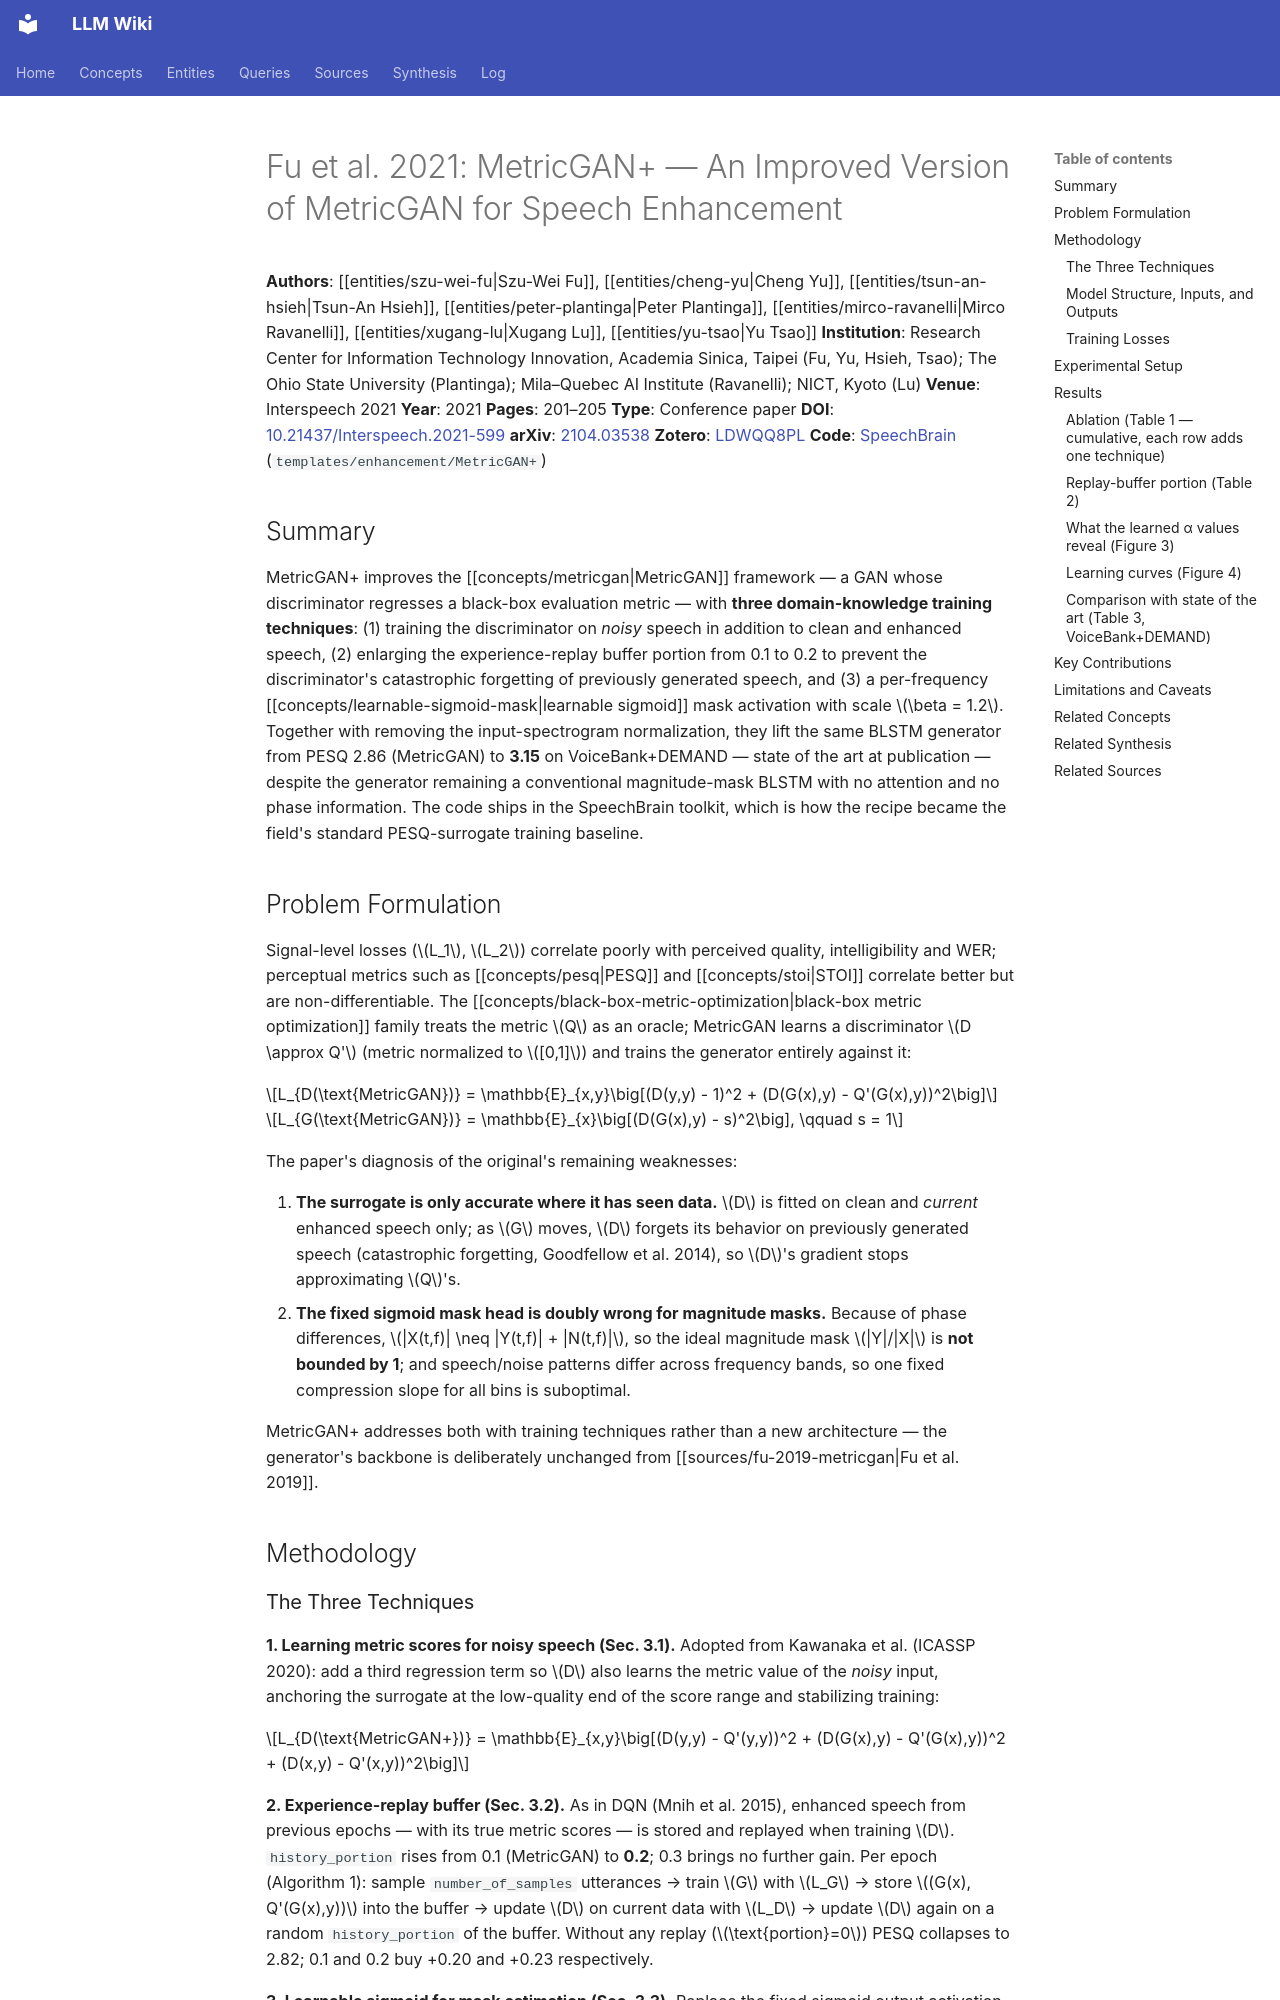

repository: proudzhu/llm-wiki · page: sources/fu-2021-metricgan-plus.html · generator: mkdocs

---
type: source
created: 2026-11-22
updated: 2026-11-22
sources:
  - raw/papers/fu-2021-metricgan-plus/full-text.md
  - https://doi.org/10.21437/Interspeech.2021-599
  - zotero://select/items/0_LDWQQ8PL
tags:
  - speech-enhancement
  - generative-adversarial-network
  - metric-optimization
  - loss-function
  - time-frequency-masking
  - mask
---

# Fu et al. 2021: MetricGAN+ — An Improved Version of MetricGAN for Speech Enhancement

**Authors**: [[entities/szu-wei-fu|Szu-Wei Fu]], [[entities/cheng-yu|Cheng Yu]], [[entities/tsun-an-hsieh|Tsun-An Hsieh]], [[entities/peter-plantinga|Peter Plantinga]], [[entities/mirco-ravanelli|Mirco Ravanelli]], [[entities/xugang-lu|Xugang Lu]], [[entities/yu-tsao|Yu Tsao]]
**Institution**: Research Center for Information Technology Innovation, Academia Sinica, Taipei (Fu, Yu, Hsieh, Tsao); The Ohio State University (Plantinga); Mila–Quebec AI Institute (Ravanelli); NICT, Kyoto (Lu)
**Venue**: Interspeech 2021
**Year**: 2021
**Pages**: 201–205
**Type**: Conference paper
**DOI**: [10.21437/Interspeech.2021-599](https://doi.org/10.21437/Interspeech.2021-599)
**arXiv**: [2104.03538](https://arxiv.org/abs/2104.03538)
**Zotero**: [LDWQQ8PL](zotero://select/items/0_LDWQQ8PL)
**Code**: [SpeechBrain](https://github.com/speechbrain/speechbrain) (`templates/enhancement/MetricGAN+`)

## Summary

MetricGAN+ improves the [[concepts/metricgan|MetricGAN]] framework — a GAN whose discriminator regresses a black-box evaluation metric — with **three domain-knowledge training techniques**: (1) training the discriminator on *noisy* speech in addition to clean and enhanced speech, (2) enlarging the experience-replay buffer portion from 0.1 to 0.2 to prevent the discriminator's catastrophic forgetting of previously generated speech, and (3) a per-frequency [[concepts/learnable-sigmoid-mask|learnable sigmoid]] mask activation with scale $\beta = 1.2$. Together with removing the input-spectrogram normalization, they lift the same BLSTM generator from PESQ 2.86 (MetricGAN) to **3.15** on VoiceBank+DEMAND — state of the art at publication — despite the generator remaining a conventional magnitude-mask BLSTM with no attention and no phase information. The code ships in the SpeechBrain toolkit, which is how the recipe became the field's standard PESQ-surrogate training baseline.

## Problem Formulation

Signal-level losses ($L_1$, $L_2$) correlate poorly with perceived quality, intelligibility and WER; perceptual metrics such as [[concepts/pesq|PESQ]] and [[concepts/stoi|STOI]] correlate better but are non-differentiable. The [[concepts/black-box-metric-optimization|black-box metric optimization]] family treats the metric $Q$ as an oracle; MetricGAN learns a discriminator $D \approx Q'$ (metric normalized to $[0,1]$) and trains the generator entirely against it:

$$L_{D(\text{MetricGAN})} = \mathbb{E}_{x,y}\big[(D(y,y) - 1)^2 + (D(G(x),y) - Q'(G(x),y))^2\big]$$

$$L_{G(\text{MetricGAN})} = \mathbb{E}_{x}\big[(D(G(x),y) - s)^2\big], \qquad s = 1$$

The paper's diagnosis of the original's remaining weaknesses:

1. **The surrogate is only accurate where it has seen data.** $D$ is fitted on clean and *current* enhanced speech only; as $G$ moves, $D$ forgets its behavior on previously generated speech (catastrophic forgetting, Goodfellow et al. 2014), so $D$'s gradient stops approximating $Q$'s.
2. **The fixed sigmoid mask head is doubly wrong for magnitude masks.** Because of phase differences, $|X(t,f)| \neq |Y(t,f)| + |N(t,f)|$, so the ideal magnitude mask $|Y|/|X|$ is **not bounded by 1**; and speech/noise patterns differ across frequency bands, so one fixed compression slope for all bins is suboptimal.

MetricGAN+ addresses both with training techniques rather than a new architecture — the generator's backbone is deliberately unchanged from [[sources/fu-2019-metricgan|Fu et al. 2019]].

## Methodology
